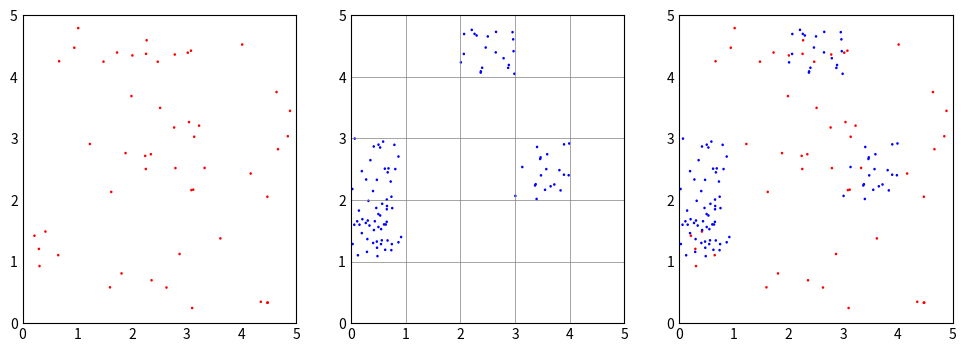

Reproduce this figure in Python.
# import numpy as np
# import matplotlib.pyplot as plt
#
# # 设置正方形区域的边长为2
# square_size = 5
#
# # 生成随机采样点的坐标
# x = np.random.uniform(low=0, high=5, size=500)
# y = np.random.uniform(low=0, high=5, size=500)
#
# # 将采样点限制在正方形区域内
# x = np.clip(x, 0, 5)
# y = np.clip(y, 0, 5)
#
# # 创建绘图对象
# fig, ax = plt.subplots()
#
# # 绘制正方形区域
# square = plt.Rectangle((0, 0), square_size, square_size, fill=False)
# ax.add_patch(square)
#
# # 绘制随机采样点
# ax.scatter(x, y, s=1)
# ax.tick_params(which='major', length=0)
# # 显示图形
# plt.show()
import numpy as np
import matplotlib.pyplot as plt

# 定义正方形子网格的大小
n = 5

# 创建一个正方形子网格
fig = plt.figure(figsize = (12, 4))
ax1, ax2, ax3 = fig.subplots(1, 3, sharex = 'col')


ax1.set_xticks(np.arange(0, n+1, 1))
ax1.set_yticks(np.arange(0, n+1, 1))
# ax.grid(which='major', linestyle='-', linewidth='0.5', color='grey')
ax1.tick_params(which='major', length=0)
ax2.set_xticks(np.arange(0, n+1, 1))
ax2.set_yticks(np.arange(0, n+1, 1))
ax2.grid(which='major', linestyle='-', linewidth='0.5', color='grey')
ax2.tick_params(which='major', length=0)

ax3.set_xticks(np.arange(0, n+1, 1))
ax3.set_yticks(np.arange(0, n+1, 1))
# ax3.grid(which='major', linestyle='-', linewidth='0.5', color='grey')
ax3.tick_params(which='major', length=0)
# 在随机位置绘制蓝色圆圈
sum = []
for i in range(50):
    x = np.random.randint(0, n)
    y = np.random.randint(0, n)
    for k in range(1):
        xx = x + np.random.rand()
        yy = y + np.random.rand()
        sum.append([xx, yy])
        ax1.add_patch(plt.Circle((xx, yy), 0.01, color='red'))
        ax3.add_patch(plt.Circle((xx, yy), 0.01, color='red'))

# 在随机位置绘制蓝色圆圈
for i in range(5):
    x = np.random.randint(0, n)
    y = np.random.randint(0, n)
    for k in range(20):
        xx = x + np.random.rand()
        yy = y + np.random.rand()
        ax2.add_patch(plt.Circle((xx, yy), 0.01, color='blue'))
        ax3.add_patch(plt.Circle((xx, yy), 0.01, color='blue'))
plt.show()
plt.savefig("adcpinn.pdf")
plt.savefig("adcpinn.eps")